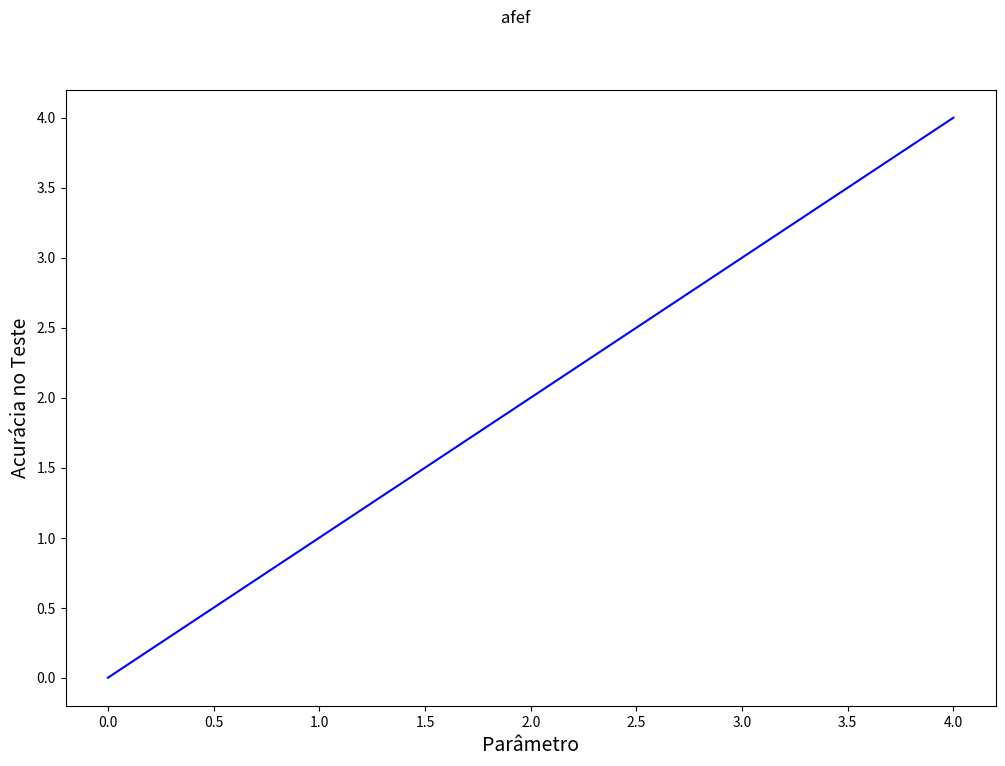

Generate this figure with matplotlib:
import numpy as np
import matplotlib.pyplot as plt
import matplotlib as mpl
th = np.linspace(0, 2*np.pi, 128)

def demo(sty):
    mpl.style.use(sty)
    fig, ax = plt.subplots(figsize=(3, 3))

    ax.set_title('style: {!r}'.format(sty), color='b')

    ax.plot(th, np.cos(th), color='b', label='C1')
    ax.plot(th, np.sin(th), color='r', label='C2')
    ax.legend()

    plt.show()

def test_acc2(title, test_acc):

    # Define picture
    fig, axes = plt.subplots(1, sharex=True, figsize=(12, 8))
    fig.suptitle(title)

    # Axis labels
    axes.set_ylabel("Acurácia no Teste", fontsize=14)
    axes.set_xlabel("Parâmetro", fontsize=14)

    # Plot
    axes.plot(test_acc, color='b', label='A')

    plt.show()

test_acc = []
for i in range(5):
    test_acc.append(i)

test_acc2("afef", test_acc)
